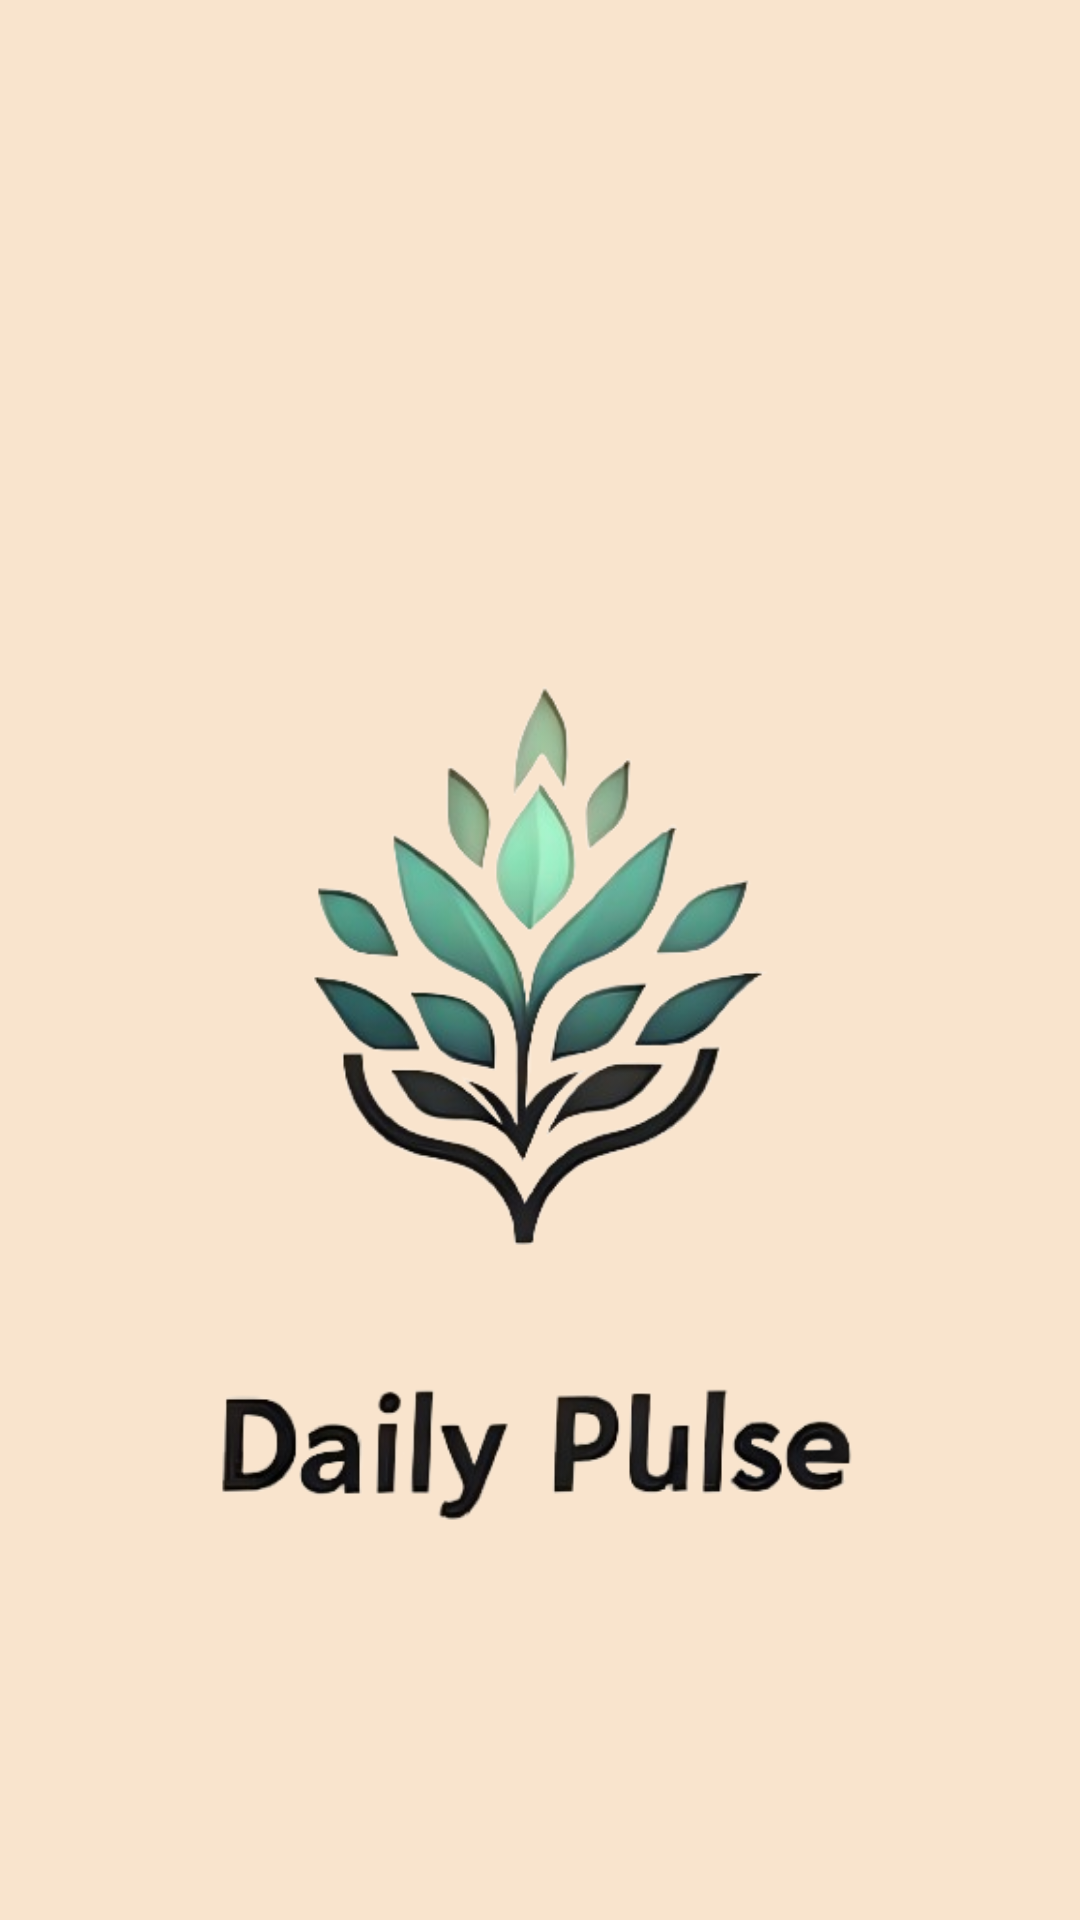

Produce the Android XML layout that renders to this screen, including the resource entries it uses.
<!-- AndroidManifest.xml: application theme Theme.Dailypulse -->
<!-- res/layout/activity_splash.xml -->
<?xml version="1.0" encoding="utf-8"?>
<androidx.constraintlayout.widget.ConstraintLayout xmlns:android="http://schemas.android.com/apk/res/android"
    xmlns:app="http://schemas.android.com/apk/res-auto"
    xmlns:tools="http://schemas.android.com/tools"
    android:layout_width="match_parent"
    android:layout_height="match_parent"
    android:background="#F9E4CD"
    tools:context=".SplashActivity">

    <ImageView
        android:id="@+id/imageView4"
        android:layout_width="200dp"
        android:layout_height="200dp"
        app:layout_constraintBottom_toBottomOf="parent"
        app:layout_constraintEnd_toEndOf="parent"
        app:layout_constraintStart_toStartOf="parent"
        app:layout_constraintTop_toTopOf="parent"
        app:srcCompat="@drawable/ul"
        android:transitionName="logo_ul"/>

    <ImageView
        android:id="@+id/imageView3"
        android:layout_width="297dp"
        android:layout_height="63dp"
        android:layout_marginTop="30dp"
        app:layout_constraintEnd_toEndOf="parent"
        app:layout_constraintStart_toStartOf="parent"
        app:layout_constraintTop_toBottomOf="@+id/imageView4"
        app:srcCompat="@drawable/lp"
        android:transitionName="logo_lp"
        />



</androidx.constraintlayout.widget.ConstraintLayout>
<!-- resources referenced by this layout -->
<resources>
  <!-- drawable lp: png bitmap (drawable-v24, 29203 bytes) -->
  <!-- drawable ul: png bitmap (drawable-v24, 67509 bytes) -->
  <style name="Theme.Dailypulse" parent="Theme.MaterialComponents.DayNight.DarkActionBar">
          
          <item name="colorPrimary">#404040</item>
          <item name="colorPrimaryVariant">@color/purple_700</item>
          <item name="colorOnPrimary">@color/white</item>
          
          <item name="colorSecondary">@color/teal_200</item>
          <item name="colorSecondaryVariant">@color/teal_700</item>
          <item name="colorOnSecondary">@color/black</item>
          
          <item name="android:statusBarColor">?attr/colorPrimaryVariant</item>
          
          <item name="bottomSheetDialogTheme">@style/AppBottomSheetDialogTheme</item>
      </style>
  <color name="purple_700">#404040</color>
  <color name="white">#FFFFFFFF</color>
  <color name="teal_200">#FF03DAC5</color>
  <color name="teal_700">#FF018786</color>
  <color name="black">#FF000000</color>
  <style name="AppBottomSheetDialogTheme" parent="Theme.Design.Light.BottomSheetDialog">
          <item name="bottomSheetStyle">@style/AppModelStyle</item>
      </style>
  <style name="AppModelStyle" parent="Widget.Design.BottomSheet.Modal">
          <item name="android:background">@drawable/bottomsheet_dialog</item>
      </style>
  <!-- drawable bottomsheet_dialog (drawable) -->
  <?xml version="1.0" encoding="utf-8"?>
  <shape xmlns:android="http://schemas.android.com/apk/res/android"
      android:shape="rectangle">
  
      <solid android:color="@color/white"/>
      <corners android:topRightRadius="20dp"
          android:topLeftRadius="20dp"/>
      <padding android:left="10dp"
          android:right="10dp"
          android:top="5dp"/>
  
  </shape>
</resources>
